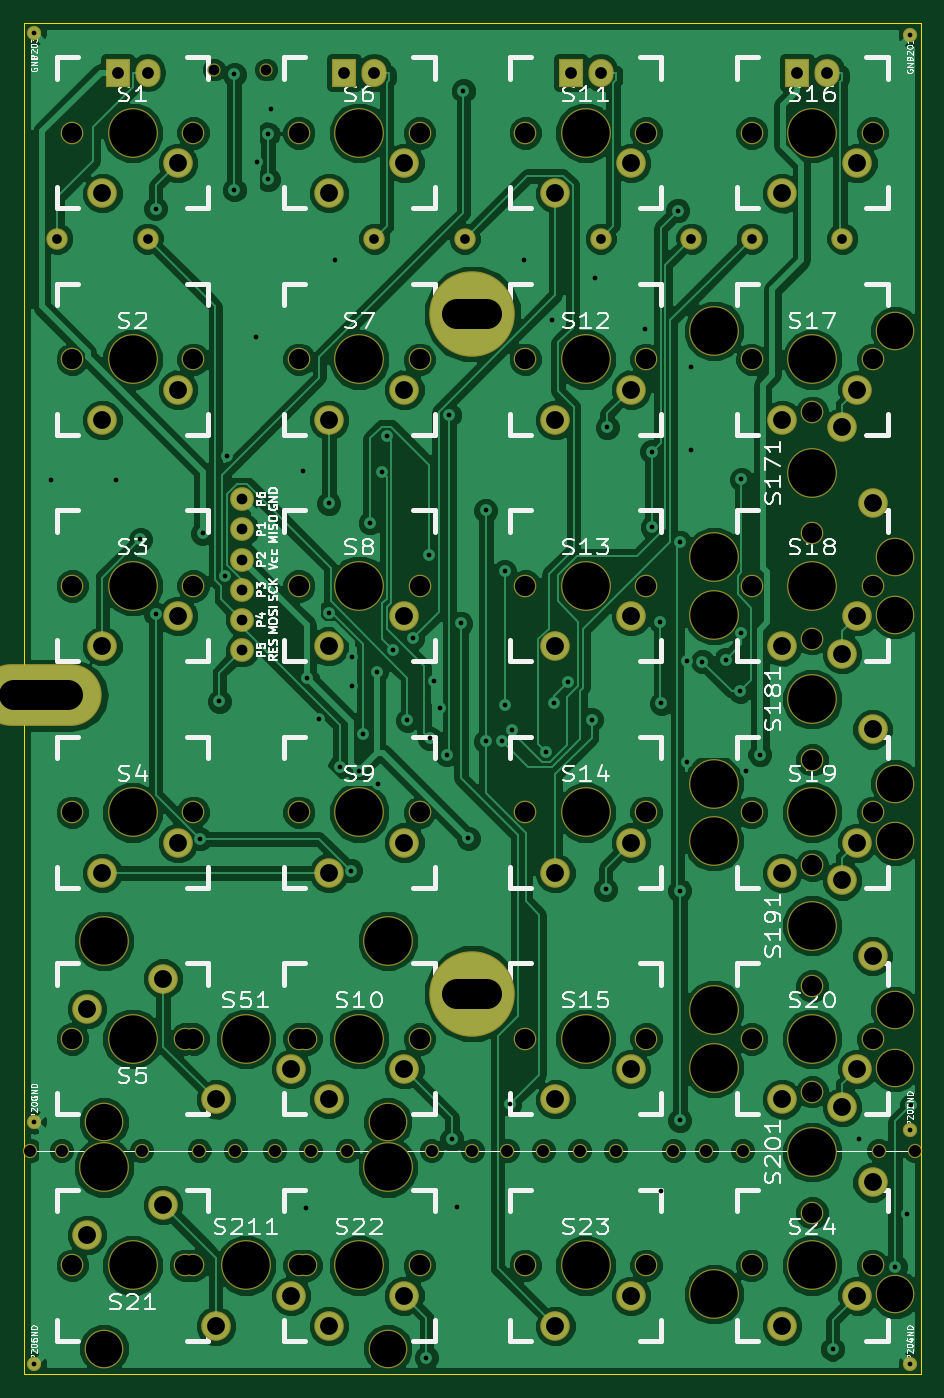
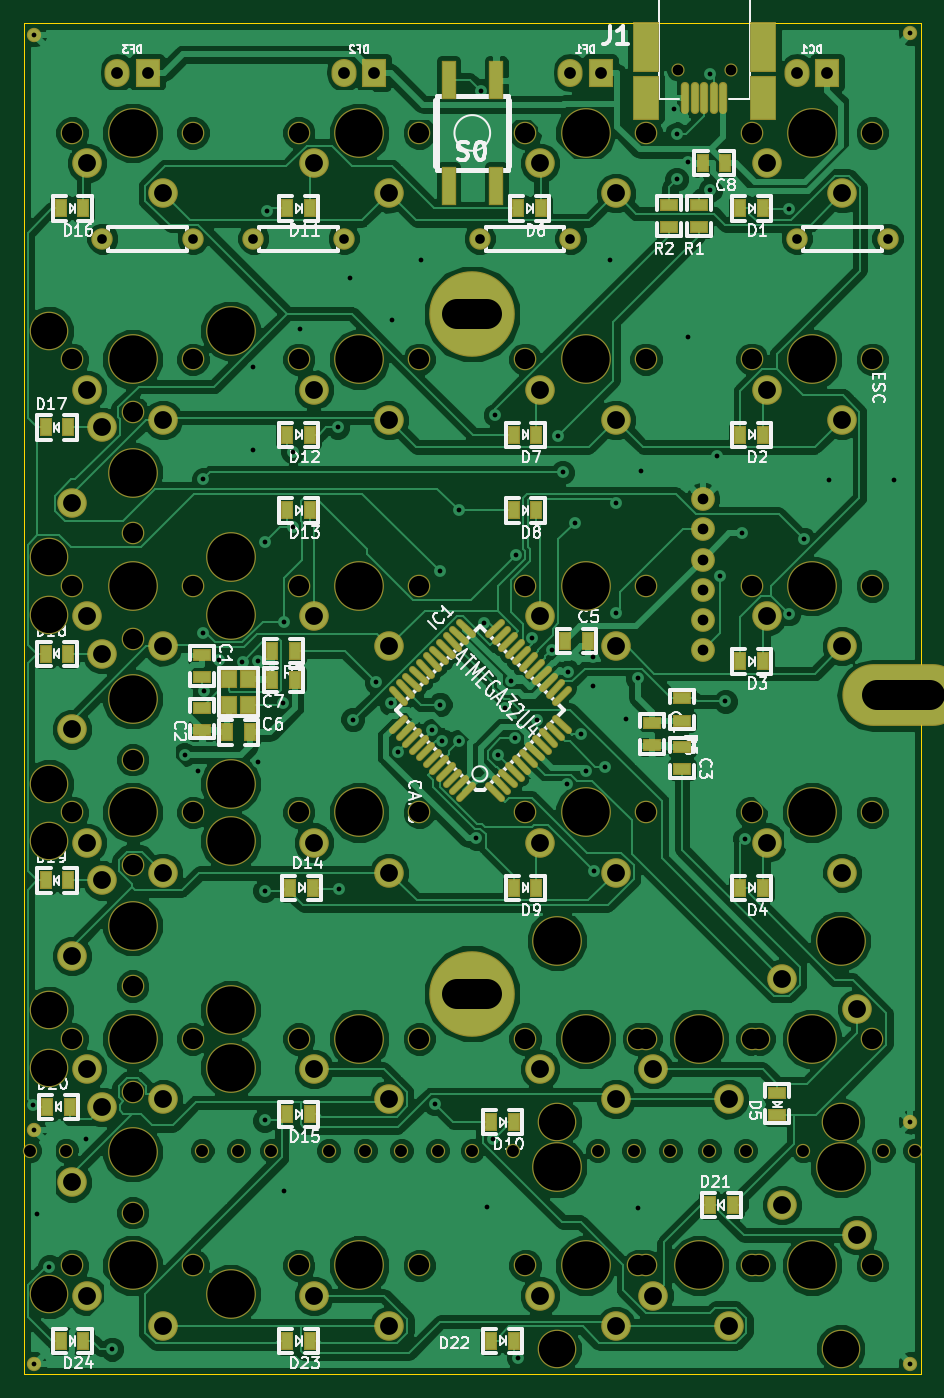
Circuit board: 8 layer files. Board 75.4 x 113.7 mm.
- bottom_mask: keyboard-B_Mask.gbs (9406 bytes)
- bottom_silk: keyboard-B_SilkS.gbo (51636 bytes)
- bottom_copper: keyboard-Back.gbl (177457 bytes)
- outline: keyboard-Edge_Cuts.gbr (402 bytes)
- top_mask: keyboard-F_Mask.gts (5754 bytes)
- top_silk: keyboard-F_SilkS.gto (52386 bytes)
- top_copper: keyboard-Front.gtl (152457 bytes)
- drill: keyboard.drl (5794 bytes)

=== bottom_mask: keyboard-B_Mask.gbs (9406 bytes, source omitted) ===
=== bottom_silk: keyboard-B_SilkS.gbo (51636 bytes, source omitted) ===
=== bottom_copper: keyboard-Back.gbl (177457 bytes, source omitted) ===
=== outline: keyboard-Edge_Cuts.gbr ===
G04 (created by PCBNEW (2013-02-13 BZR 3947)-testing) date 9/24/2013 1:08:43 PM*
%MOIN*%
G04 Gerber Fmt 3.4, Leading zero omitted, Abs format*
%FSLAX34Y34*%
G01*
G70*
G90*
G04 APERTURE LIST*
%ADD10C,0*%
%ADD11C,0.00390157*%
G04 APERTURE END LIST*
G54D10*
G54D11*
X1Y28D02*
X1Y-44721D01*
X29701Y28D02*
X1Y28D01*
X29701Y-44721D02*
X29701Y28D01*
X1Y-44721D02*
X29701Y-44721D01*
M02*

=== top_mask: keyboard-F_Mask.gts ===
G04 (created by PCBNEW (2013-02-13 BZR 3947)-testing) date 9/24/2013 1:08:42 PM*
%MOIN*%
G04 Gerber Fmt 3.4, Leading zero omitted, Abs format*
%FSLAX34Y34*%
G01*
G70*
G90*
G04 APERTURE LIST*
%ADD10C,0*%
%ADD11C,0.2836*%
%ADD12O,0.4017X0.2049*%
%ADD13C,0.0434331*%
%ADD14C,0.0788661*%
%ADD15C,0.0709921*%
%ADD16C,0.098*%
%ADD17C,0.165*%
%ADD18C,0.075*%
%ADD19O,0.083X0.093*%
%ADD20R,0.083X0.093*%
%ADD21C,0.0473701*%
%ADD22C,0.128*%
G04 APERTURE END LIST*
G54D10*
G54D11*
X14851Y-32120D03*
G54D12*
X574Y-22244D03*
G54D13*
X6299Y-1523D03*
X8031Y-1523D03*
G54D14*
X7225Y-16746D03*
X7225Y-18746D03*
X7225Y-20746D03*
X7225Y-17746D03*
X7225Y-19746D03*
X7225Y-15746D03*
G54D15*
X1101Y-7121D03*
X4101Y-7121D03*
G54D16*
X4601Y-39120D03*
X2101Y-40120D03*
G54D17*
X3601Y-41120D03*
G54D18*
X1601Y-41120D03*
X5601Y-41120D03*
G54D16*
X17601Y-28120D03*
X20101Y-27120D03*
G54D17*
X18601Y-26120D03*
G54D18*
X20601Y-26120D03*
X16601Y-26120D03*
G54D16*
X17601Y-13121D03*
X20101Y-12121D03*
G54D17*
X18601Y-11121D03*
G54D18*
X20601Y-11121D03*
X16601Y-11121D03*
G54D16*
X25101Y-5622D03*
X27601Y-4622D03*
G54D17*
X26101Y-3622D03*
G54D18*
X28101Y-3622D03*
X24101Y-3622D03*
G54D16*
X17601Y-5622D03*
X20101Y-4622D03*
G54D17*
X18601Y-3622D03*
G54D18*
X20601Y-3622D03*
X16601Y-3622D03*
G54D16*
X17601Y-20620D03*
X20101Y-19620D03*
G54D17*
X18601Y-18620D03*
G54D18*
X20601Y-18620D03*
X16601Y-18620D03*
G54D16*
X10101Y-43122D03*
X12601Y-42122D03*
G54D17*
X11101Y-41122D03*
G54D18*
X13101Y-41122D03*
X9101Y-41122D03*
G54D19*
X26601Y-1621D03*
G54D20*
X25601Y-1621D03*
G54D19*
X4101Y-1621D03*
G54D20*
X3101Y-1621D03*
G54D21*
X351Y-36370D03*
X29351Y-371D03*
X29351Y-36620D03*
X351Y-322D03*
G54D16*
X2601Y-5621D03*
X5101Y-4621D03*
G54D17*
X3601Y-3621D03*
G54D18*
X5601Y-3621D03*
X1601Y-3621D03*
G54D16*
X2601Y-28120D03*
X5101Y-27120D03*
G54D17*
X3601Y-26120D03*
G54D18*
X5601Y-26120D03*
X1601Y-26120D03*
G54D16*
X10101Y-28120D03*
X12601Y-27120D03*
G54D17*
X11101Y-26120D03*
G54D18*
X13101Y-26120D03*
X9101Y-26120D03*
G54D16*
X10101Y-35620D03*
X12601Y-34620D03*
G54D17*
X11101Y-33620D03*
G54D18*
X13101Y-33620D03*
X9101Y-33620D03*
G54D16*
X17601Y-35620D03*
X20101Y-34620D03*
G54D17*
X18601Y-33620D03*
G54D18*
X20601Y-33620D03*
X16601Y-33620D03*
G54D16*
X4601Y-31620D03*
X2101Y-32620D03*
G54D17*
X3601Y-33620D03*
G54D18*
X1601Y-33620D03*
X5601Y-33620D03*
G54D16*
X10101Y-20620D03*
X12601Y-19620D03*
G54D17*
X11101Y-18620D03*
G54D18*
X13101Y-18620D03*
X9101Y-18620D03*
G54D16*
X2601Y-20620D03*
X5101Y-19620D03*
G54D17*
X3601Y-18620D03*
G54D18*
X5601Y-18620D03*
X1601Y-18620D03*
G54D16*
X10101Y-13121D03*
X12601Y-12121D03*
G54D17*
X11101Y-11121D03*
G54D18*
X13101Y-11121D03*
X9101Y-11121D03*
G54D16*
X25101Y-35622D03*
X27601Y-34622D03*
G54D17*
X26101Y-33622D03*
G54D18*
X28101Y-33622D03*
X24101Y-33622D03*
G54D16*
X25101Y-28122D03*
X27601Y-27122D03*
G54D17*
X26101Y-26122D03*
G54D18*
X28101Y-26122D03*
X24101Y-26122D03*
G54D16*
X2601Y-13121D03*
X5101Y-12121D03*
G54D17*
X3601Y-11121D03*
G54D18*
X5601Y-11121D03*
X1601Y-11121D03*
G54D16*
X10101Y-5621D03*
X12601Y-4621D03*
G54D17*
X11101Y-3621D03*
G54D18*
X13101Y-3621D03*
X9101Y-3621D03*
G54D15*
X24101Y-7121D03*
X27101Y-7121D03*
X14601Y-7121D03*
X11601Y-7121D03*
X22101Y-7121D03*
X19101Y-7121D03*
G54D19*
X11601Y-1621D03*
G54D20*
X10601Y-1621D03*
G54D19*
X19101Y-1621D03*
G54D20*
X18101Y-1621D03*
G54D21*
X29351Y-44372D03*
X351Y-44372D03*
G54D16*
X6351Y-35622D03*
X8851Y-34622D03*
G54D17*
X7351Y-33622D03*
G54D18*
X9351Y-33622D03*
X5351Y-33622D03*
G54D22*
X12051Y-36372D03*
X2651Y-36372D03*
G54D17*
X12051Y-30372D03*
X2651Y-30372D03*
G54D16*
X28101Y-30872D03*
X27101Y-28372D03*
G54D17*
X26101Y-29872D03*
G54D18*
X26101Y-27872D03*
X26101Y-31872D03*
G54D22*
X28851Y-25172D03*
X28851Y-34572D03*
G54D17*
X22851Y-25172D03*
X22851Y-34572D03*
G54D16*
X28101Y-15872D03*
X27101Y-13372D03*
G54D17*
X26101Y-14872D03*
G54D18*
X26101Y-12872D03*
X26101Y-16872D03*
G54D22*
X28851Y-10172D03*
X28851Y-19572D03*
G54D17*
X22851Y-10172D03*
X22851Y-19572D03*
G54D16*
X17601Y-43122D03*
X20101Y-42122D03*
G54D17*
X18601Y-41122D03*
G54D18*
X20601Y-41122D03*
X16601Y-41122D03*
G54D16*
X25101Y-43122D03*
X27601Y-42122D03*
G54D17*
X26101Y-41122D03*
G54D18*
X28101Y-41122D03*
X24101Y-41122D03*
G54D16*
X25101Y-13122D03*
X27601Y-12122D03*
G54D17*
X26101Y-11122D03*
G54D18*
X28101Y-11122D03*
X24101Y-11122D03*
G54D16*
X25101Y-20622D03*
X27601Y-19622D03*
G54D17*
X26101Y-18622D03*
G54D18*
X28101Y-18622D03*
X24101Y-18622D03*
G54D16*
X6351Y-43122D03*
X8851Y-42122D03*
G54D17*
X7351Y-41122D03*
G54D18*
X9351Y-41122D03*
X5351Y-41122D03*
G54D22*
X12051Y-43872D03*
X2651Y-43872D03*
G54D17*
X12051Y-37872D03*
X2651Y-37872D03*
G54D16*
X28101Y-23372D03*
X27101Y-20872D03*
G54D17*
X26101Y-22372D03*
G54D18*
X26101Y-20372D03*
X26101Y-24372D03*
G54D22*
X28851Y-17672D03*
X28851Y-27072D03*
G54D17*
X22851Y-17672D03*
X22851Y-27072D03*
G54D16*
X28101Y-38372D03*
X27101Y-35872D03*
G54D17*
X26101Y-37372D03*
G54D18*
X26101Y-35372D03*
X26101Y-39372D03*
G54D22*
X28851Y-32672D03*
X28851Y-42072D03*
G54D17*
X22851Y-32672D03*
X22851Y-42072D03*
G54D21*
X14851Y-37322D03*
X16001Y-37320D03*
X17201Y-37320D03*
X18401Y-37320D03*
X19601Y-37320D03*
X21501Y-37320D03*
X22601Y-37320D03*
X23801Y-37320D03*
X28301Y-37320D03*
X13501Y-37320D03*
X10701Y-37320D03*
X9501Y-37320D03*
X8301Y-37320D03*
X7001Y-37320D03*
X5801Y-37320D03*
X1251Y-37320D03*
X3901Y-37320D03*
G54D11*
X14851Y-9621D03*
G54D21*
X201Y-37320D03*
X29501Y-37320D03*
M02*

=== top_silk: keyboard-F_SilkS.gto (52386 bytes, source omitted) ===
=== top_copper: keyboard-Front.gtl (152457 bytes, source omitted) ===
=== drill: keyboard.drl ===
M48
;DRILL file {Pcbnew (2013-02-13 BZR 3947)-testing} date 9/24/2013 1:08:48 PM
;FORMAT={3:3/ absolute / metric / keep zeros}
FMAT,2
METRIC,TZ
T1C0.400
T2C0.813
T3C0.900
T4C0.991
T5C1.000
T6C1.499
T7C1.702
T8C2.499
T9C3.048
T10C3.988
%
G90
G05
M71
T1
X000892Y-000818
X000892Y-092382
X000892Y-112705
X002290Y-038407
X007751Y-038407
X009810Y-043390
X011094Y-015562
X011094Y-049648
X014804Y-068578
X015042Y-042874
X016450Y-056998
X016898Y-046485
X017100Y-036406
X017692Y-004260
X017692Y-013994
X019562Y-026342
X019586Y-011660
X020540Y-009286
X020540Y-013090
X020796Y-007221
X023499Y-037645
X023753Y-099621
X023819Y-055052
X024798Y-058507
X025658Y-040360
X025670Y-049565
X026165Y-019865
X026589Y-062505
X027505Y-071234
X027592Y-053303
X027592Y-055713
X028162Y-062865
X028555Y-059759
X029125Y-042000
X029665Y-054517
X029761Y-063975
X030109Y-037746
X030511Y-034692
X031052Y-052669
X032255Y-058600
X032699Y-051683
X033860Y-112199
X034083Y-044723
X034141Y-060127
X034469Y-055292
X034969Y-057601
X035570Y-061492
X035780Y-032921
X036008Y-093815
X036453Y-099494
X036758Y-050439
X036972Y-005665
X037374Y-068523
X038856Y-040947
X038856Y-060372
X040247Y-060320
X040437Y-046069
X040437Y-057293
X040887Y-090857
X041077Y-059452
X042041Y-019865
X043954Y-061290
X044453Y-024945
X044596Y-057173
X045799Y-055388
X047762Y-058535
X048010Y-021389
X048928Y-072808
X049055Y-033954
X052201Y-025707
X052811Y-036003
X052840Y-042356
X053528Y-050292
X053597Y-098224
X053606Y-057161
X055007Y-015734
X055179Y-043625
X055179Y-072935
X055179Y-092234
X055772Y-053613
X055772Y-062137
X056138Y-028882
X056138Y-035867
X057050Y-053673
X059048Y-053506
X060251Y-056150
X060343Y-051252
X060349Y-038332
X060756Y-062860
X061914Y-061476
X068035Y-111476
X070235Y-093779
X073283Y-104564
X074298Y-100129
X074552Y-000943
X074552Y-093017
X074552Y-112705
X074631Y-090971
T2
X002798Y-018088
X010417Y-018088
X029467Y-018088
X037088Y-018088
X048518Y-018088
X056138Y-018088
X061218Y-018088
X068838Y-018088
T3
X016000Y-003870
X018352Y-039997
X018352Y-042537
X018352Y-045077
X018352Y-047617
X018352Y-050157
X018352Y-052697
X020400Y-003870
T4
X007877Y-004118
X010417Y-004118
X026928Y-004118
X029467Y-004118
X045978Y-004118
X048518Y-004118
X065028Y-004118
X067568Y-004118
T5
X000511Y-094795
X003178Y-094795
X009910Y-094795
X014736Y-094795
X017784Y-094795
X021085Y-094795
X024134Y-094795
X027182Y-094795
X034294Y-094795
X037722Y-094798
X040644Y-094795
X043692Y-094795
X046740Y-094795
X049788Y-094795
X054614Y-094795
X057408Y-094795
X060456Y-094795
X071886Y-094795
X074934Y-094795
T6
X005337Y-082857
X005337Y-101907
X006608Y-014278
X006608Y-033328
X006608Y-052377
X006608Y-071427
X011688Y-080317
X011688Y-099367
X012958Y-011737
X012958Y-030788
X012958Y-049837
X012958Y-068887
X016133Y-090480
X016133Y-109530
X022483Y-087940
X022483Y-106990
X025658Y-014278
X025658Y-033328
X025658Y-052377
X025658Y-071427
X025658Y-090477
X025658Y-109530
X032008Y-011737
X032008Y-030788
X032008Y-049837
X032008Y-068887
X032008Y-087937
X032008Y-106990
X044708Y-014280
X044708Y-033328
X044708Y-052377
X044708Y-071427
X044708Y-090477
X044708Y-109530
X051058Y-011740
X051058Y-030788
X051058Y-049837
X051058Y-068887
X051058Y-087937
X051058Y-106990
X063758Y-014280
X063758Y-033330
X063758Y-052380
X063758Y-071430
X063758Y-090480
X063758Y-109530
X068838Y-033965
X068838Y-053015
X068838Y-072065
X068838Y-091115
X070108Y-011740
X070108Y-030790
X070108Y-049840
X070108Y-068890
X070108Y-087940
X070108Y-106990
X071378Y-040315
X071378Y-059365
X071378Y-078415
X071378Y-097465
T7
X004068Y-009198
X004068Y-028247
X004068Y-047297
X004068Y-066347
X004068Y-085397
X004068Y-104447
X013592Y-085400
X013592Y-104450
X014227Y-009198
X014227Y-028247
X014227Y-047297
X014227Y-066347
X014227Y-085397
X014227Y-104447
X023118Y-009198
X023118Y-028247
X023118Y-047297
X023118Y-066347
X023118Y-085397
X023118Y-104450
X023753Y-085400
X023753Y-104450
X033278Y-009198
X033278Y-028247
X033278Y-047297
X033278Y-066347
X033278Y-085397
X033278Y-104450
X042168Y-009200
X042168Y-028247
X042168Y-047297
X042168Y-066347
X042168Y-085397
X042168Y-104450
X052328Y-009200
X052328Y-028247
X052328Y-047297
X052328Y-066347
X052328Y-085397
X052328Y-104450
X061218Y-009200
X061218Y-028250
X061218Y-047300
X061218Y-066350
X061218Y-085400
X061218Y-104450
X066298Y-032695
X066298Y-042855
X066298Y-051745
X066298Y-061905
X066298Y-070795
X066298Y-080955
X066298Y-089845
X066298Y-100005
X071378Y-009200
X071378Y-028250
X071378Y-047300
X071378Y-066350
X071378Y-085400
X071378Y-104450
T9
X006735Y-092385
X006735Y-111435
X030610Y-092385
X030610Y-111435
X073283Y-025837
X073283Y-044887
X073283Y-049713
X073283Y-063937
X073283Y-068763
X073283Y-082987
X073283Y-087813
X073283Y-106863
T10
X006735Y-077145
X006735Y-096195
X009148Y-009198
X009148Y-028247
X009148Y-047297
X009148Y-066347
X009148Y-085397
X009148Y-104447
X018673Y-085400
X018673Y-104450
X028197Y-009198
X028197Y-028247
X028197Y-047297
X028197Y-066347
X028197Y-085397
X028197Y-104450
X030610Y-077145
X030610Y-096195
X047248Y-009200
X047248Y-028247
X047248Y-047297
X047248Y-066347
X047248Y-085397
X047248Y-104450
X058043Y-025837
X058043Y-044887
X058043Y-049713
X058043Y-063937
X058043Y-068763
X058043Y-082987
X058043Y-087813
X058043Y-106863
X066298Y-009200
X066298Y-028250
X066298Y-037775
X066298Y-047300
X066298Y-056825
X066298Y-066350
X066298Y-075875
X066298Y-085400
X066298Y-094925
X066298Y-104450
T8
X-000792Y-056501G85X003709Y-056501
G05
X036471Y-024438G85X038973Y-024438
G05
X036471Y-081587G85X038973Y-081587
G05
T0
M30
